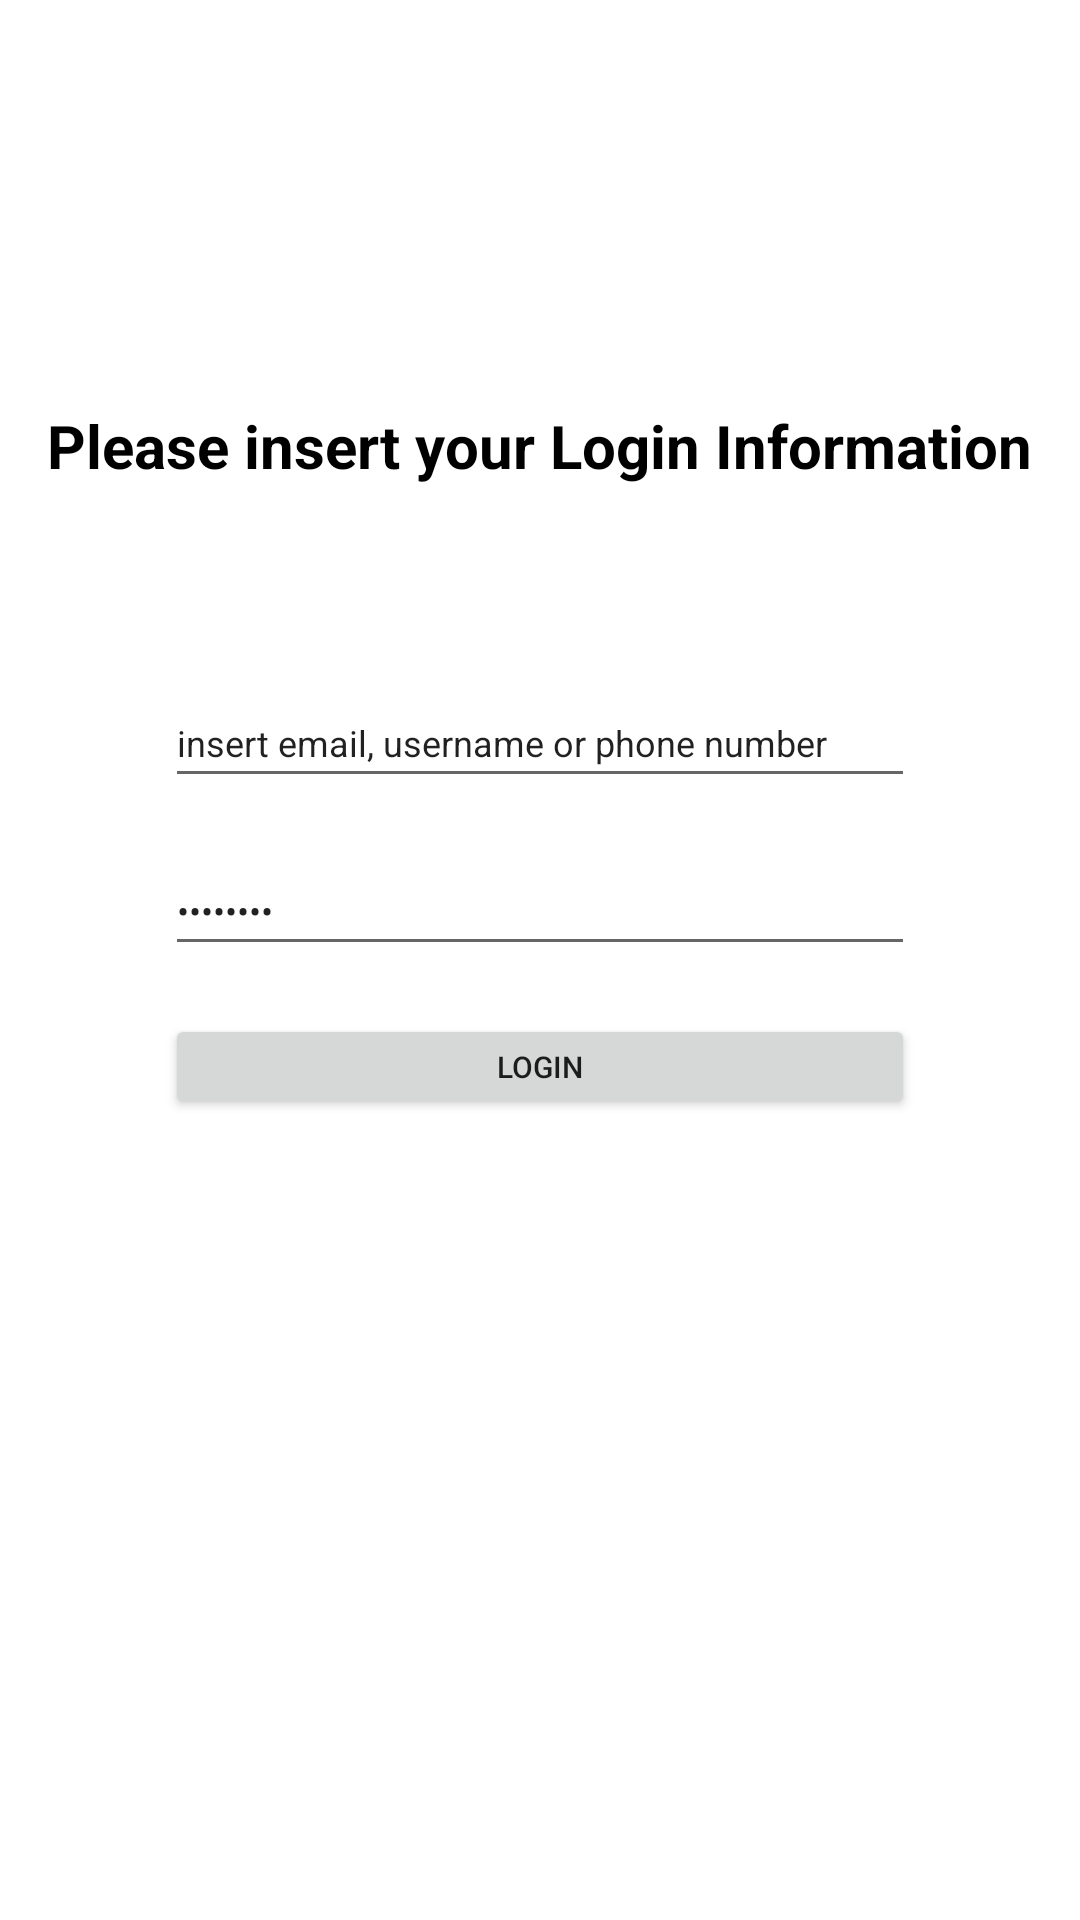

Here is an Android app screen rendered from its layout file. Give the layout XML and the strings, colors and styles it references.
<!-- AndroidManifest.xml: application theme Theme.BadAccessibility -->
<!-- res/layout/activity_login.xml -->
<?xml version="1.0" encoding="utf-8"?>
<androidx.constraintlayout.widget.ConstraintLayout xmlns:android="http://schemas.android.com/apk/res/android"
    xmlns:app="http://schemas.android.com/apk/res-auto"
    xmlns:tools="http://schemas.android.com/tools"
    android:id="@+id/main"
    android:layout_width="match_parent"
    android:layout_height="match_parent"
    tools:context=".LoginActivity">

    <androidx.constraintlayout.widget.Guideline
        android:id="@+id/guideline"
        android:layout_width="wrap_content"
        android:layout_height="wrap_content"
        android:orientation="horizontal"
        app:layout_constraintEnd_toEndOf="parent"
        app:layout_constraintGuide_begin="226dp"
        app:layout_constraintStart_toStartOf="parent" />

    <Button
        android:id="@+id/login_bttn"
        android:layout_width="250dp"
        android:layout_height="35dp"
        android:layout_marginTop="16dp"
        android:text="Login"
        android:textSize="10sp"
        app:layout_constraintEnd_toEndOf="parent"
        app:layout_constraintStart_toStartOf="parent"
        app:layout_constraintTop_toBottomOf="@+id/password" />

    <EditText
        android:id="@+id/user"
        android:layout_width="250dp"
        android:layout_height="40dp"
        android:ems="10"
        android:inputType="text"
        android:text="insert email, username or phone number"
        android:textSize="12sp"
        app:layout_constraintEnd_toEndOf="parent"
        app:layout_constraintStart_toStartOf="parent"
        app:layout_constraintTop_toTopOf="@+id/guideline" />

    <EditText
        android:id="@+id/password"
        android:layout_width="250dp"
        android:layout_height="40dp"
        android:layout_marginTop="16dp"
        android:ems="10"
        android:inputType="textPassword"
        android:text="Password"
        android:textSize="12sp"
        app:layout_constraintEnd_toEndOf="parent"
        app:layout_constraintStart_toStartOf="parent"
        app:layout_constraintTop_toBottomOf="@+id/user" />

    <TextView
        android:id="@+id/title"
        android:layout_width="wrap_content"
        android:layout_height="wrap_content"
        android:layout_marginBottom="64dp"
        android:text="Please insert your Login Information"
        android:textAlignment="viewStart"
        android:textColor="#000000"
        android:textSize="20sp"
        android:textStyle="bold"
        app:layout_constraintBottom_toTopOf="@+id/guideline"
        app:layout_constraintEnd_toEndOf="parent"
        app:layout_constraintStart_toStartOf="parent" />

</androidx.constraintlayout.widget.ConstraintLayout>
<!-- resources referenced by this layout -->
<resources>
  <style name="Theme.BadAccessibility" parent="Theme.MaterialComponents.DayNight.DarkActionBar">
          
          <item name="colorPrimary">@color/purple_500</item>
          <item name="colorPrimaryVariant">@color/purple_700</item>
          <item name="colorOnPrimary">@color/white</item>
          
          <item name="colorSecondary">@color/teal_200</item>
          <item name="colorSecondaryVariant">@color/teal_700</item>
          <item name="colorOnSecondary">@color/black</item>
          
          <item name="android:statusBarColor">?attr/colorPrimaryVariant</item>
          
      </style>
  <!-- not gathered from this repository: default colours our renderer supplied (Android Studio template values) -->
  <color name="purple_500">#FF6200EE</color>
  <color name="purple_700">#FF3700B3</color>
  <color name="teal_200">#FF03DAC5</color>
  <color name="teal_700">#FF018786</color>
  <color name="black">#FF000000</color>
  <color name="white">#FFFFFFFF</color>
</resources>
